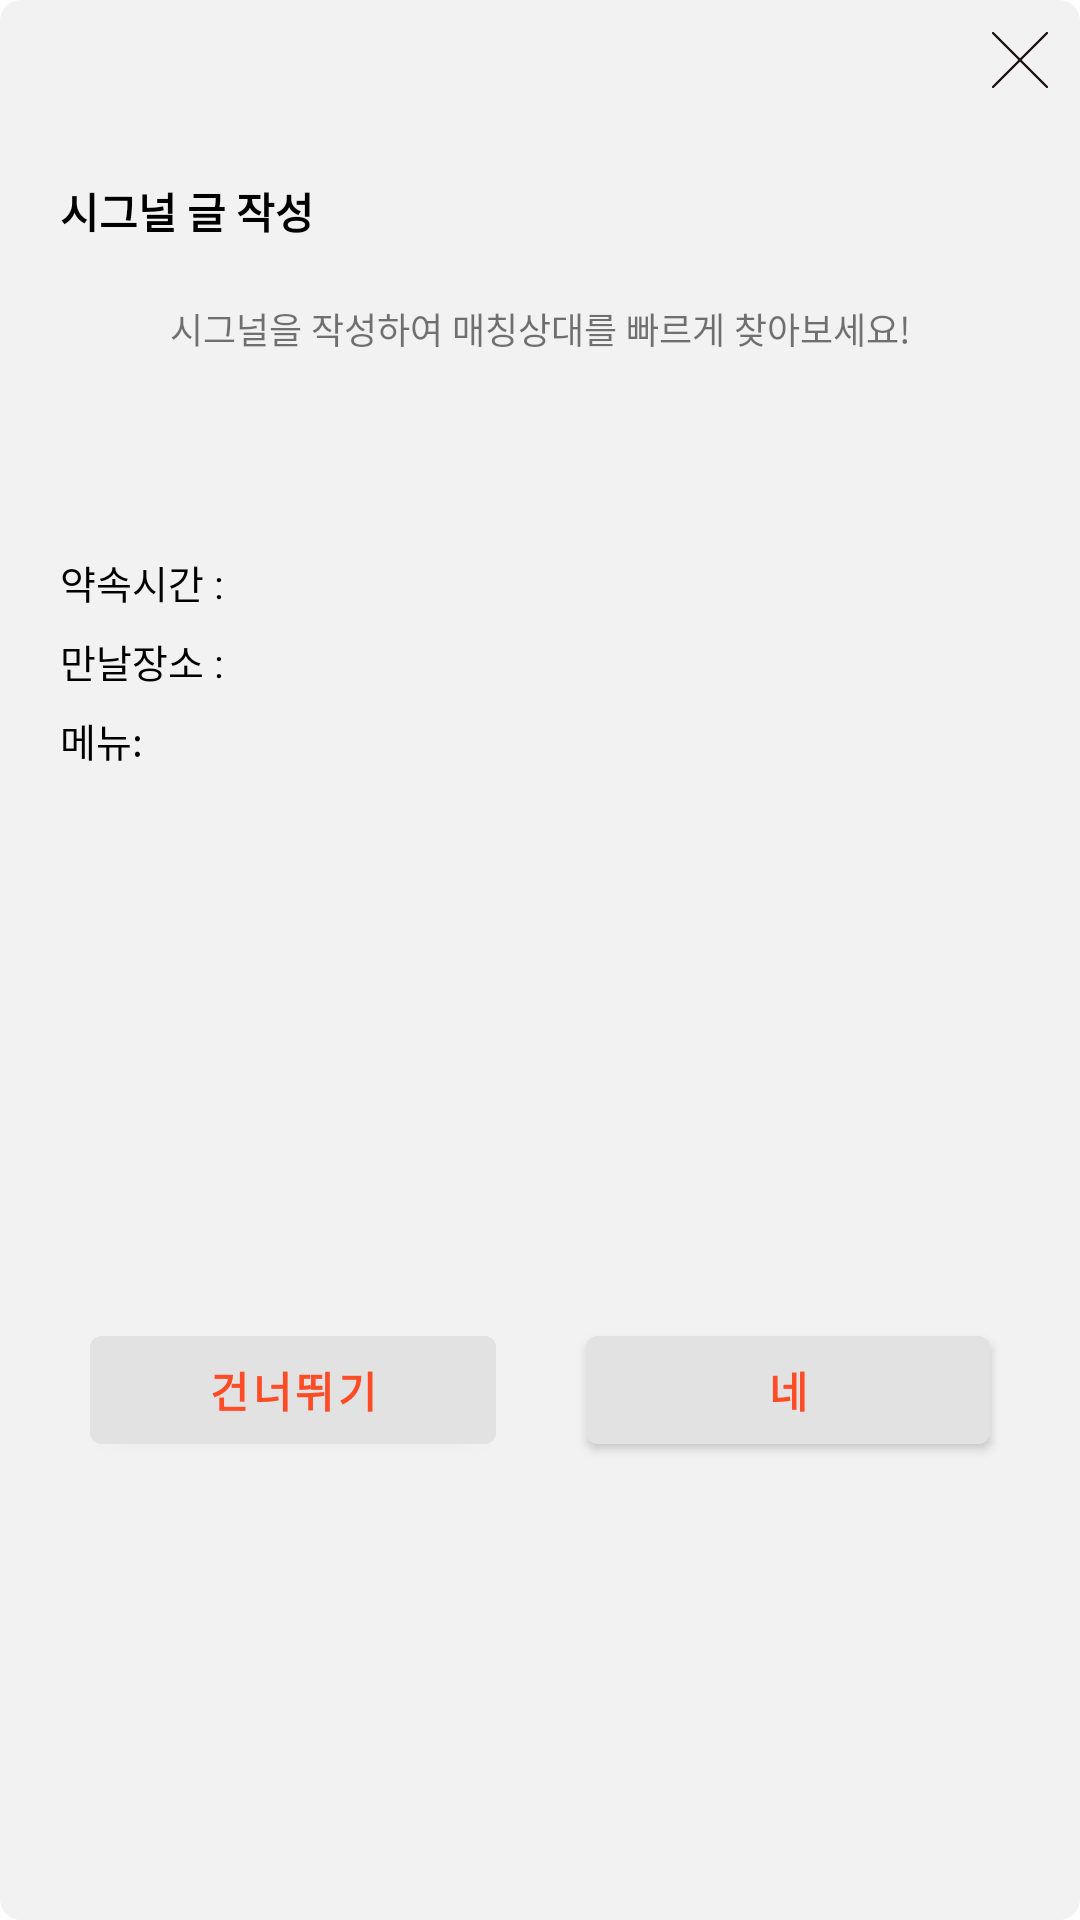

Reconstruct the res/layout file that produces this screen, plus the resources it refers to.
<!-- AndroidManifest.xml: application theme Theme.HonbabSignal -->
<!-- res/layout/dialog_signal_detail.xml -->
<?xml version="1.0" encoding="utf-8"?>
<androidx.constraintlayout.widget.ConstraintLayout xmlns:android="http://schemas.android.com/apk/res/android"
    android:layout_width="306dp"
    android:layout_height="wrap_content"
    android:background="@drawable/background_signal_detail"
    xmlns:app="http://schemas.android.com/apk/res-auto">

    <ImageView
        android:id="@+id/signal_detail_exit_iv"
        android:layout_width="20dp"
        android:layout_height="20dp"
        android:src="@drawable/btn_x_thin_balck"
        app:layout_constraintEnd_toEndOf="parent"
        app:layout_constraintTop_toTopOf="parent"
        android:layout_marginTop="10dp"
        android:layout_marginEnd="10dp"/>

    <TextView
        android:id="@+id/signal_detail_title_main_tv"
        android:layout_width="wrap_content"
        android:layout_height="wrap_content"
        android:text="시그널 글 작성"
        android:textSize="14sp"
        android:textColor="@color/black"
        android:textStyle="bold"
        app:layout_constraintTop_toBottomOf="@id/signal_detail_exit_iv"
        app:layout_constraintStart_toStartOf="parent"
        android:layout_marginTop="30dp"
        android:layout_marginStart="20dp"/>

    <TextView
        android:id="@+id/signal_detail_title_sub_tv"
        android:layout_width="wrap_content"
        android:layout_height="wrap_content"
        android:text="시그널을 작성하여 매칭상대를 빠르게 찾아보세요!"
        android:textSize="12sp"
        android:layout_margin = "20dp"
        app:layout_constraintTop_toBottomOf="@id/signal_detail_title_main_tv"
        app:layout_constraintStart_toStartOf="parent"
        app:layout_constraintEnd_toEndOf="parent"/>

    //약속시간
    <TextView
        android:id="@+id/signal_detail_time_tv"
        android:layout_width="wrap_content"
        android:layout_height="wrap_content"
        android:text="약속시간 : "
        android:textSize="13sp"
        android:textColor="@color/black"
        app:layout_constraintTop_toBottomOf="@id/signal_detail_title_sub_tv"
        app:layout_constraintStart_toStartOf="@id/signal_detail_title_main_tv"
        android:layout_marginTop="66dp"/>

    <EditText
        android:id="@+id/signal_detail_time_et"
        android:layout_width="0dp"
        android:layout_height="wrap_content"
        android:textSize="13sp"
        android:background="@null"
        app:layout_constraintStart_toEndOf="@id/signal_detail_time_tv"
        app:layout_constraintTop_toTopOf="@id/signal_detail_time_tv"
        app:layout_constraintEnd_toEndOf="parent"
        android:layout_marginEnd="10dp"/>

    //만날장소
    <TextView
        android:id="@+id/signal_detail_location_tv"
        android:layout_width="wrap_content"
        android:layout_height="wrap_content"
        android:text="만날장소 : "
        android:textSize="13sp"
        android:textColor="@color/black"
        app:layout_constraintTop_toBottomOf="@id/signal_detail_time_tv"
        app:layout_constraintStart_toStartOf="@id/signal_detail_title_main_tv"
        android:layout_marginTop="7dp"/>

    <EditText
        android:id="@+id/signal_detail_location_et"
        android:layout_width="0dp"
        android:layout_height="wrap_content"
        android:textSize="13sp"
        android:background="@null"
        app:layout_constraintStart_toEndOf="@id/signal_detail_location_tv"
        app:layout_constraintTop_toTopOf="@id/signal_detail_location_tv"
        app:layout_constraintEnd_toEndOf="parent"
        android:layout_marginEnd="10dp"/>

    //식사희망장소/메뉴
    <TextView
        android:id="@+id/signal_detail_prefer_location_menu_tv"
        android:layout_width="wrap_content"
        android:layout_height="wrap_content"
        android:text="메뉴: "
        android:textColor="@color/black"
        android:layout_marginTop="7dp"
        android:textSize="13sp"
        app:layout_constraintTop_toBottomOf="@id/signal_detail_location_tv"
        app:layout_constraintStart_toStartOf="@id/signal_detail_title_main_tv" />

    <EditText
        android:id="@+id/signal_detail_prefer_location_menu_et"
        android:layout_width="0dp"
        android:layout_height="wrap_content"
        android:textSize="13sp"
        android:background="@null"
        app:layout_constraintStart_toEndOf="@id/signal_detail_prefer_location_menu_tv"
        app:layout_constraintTop_toTopOf="@id/signal_detail_prefer_location_menu_tv"
        app:layout_constraintEnd_toEndOf="parent"
        android:layout_marginEnd="10dp"/>



    //버튼두개
    <LinearLayout
        android:id="@+id/signal_detail_buttons_linear_layout"
        android:layout_width="match_parent"
        android:layout_height="60dp"
        android:weightSum="2"
        android:layout_marginTop="30dp"
        android:orientation="horizontal"
        app:layout_constraintBottom_toBottomOf="parent"
        app:layout_constraintStart_toStartOf="parent"
        app:layout_constraintTop_toBottomOf="@+id/signal_detail_prefer_location_menu_tv"
        app:layout_constraintEnd_toEndOf="parent">
        <Button
            android:id="@+id/signal_detail_pass_tv"
            android:layout_width="wrap_content"
            android:layout_height="wrap_content"
            android:text="건너뛰기"
            android:textAlignment="center"
            android:backgroundTint="@color/light_gray"
            android:textColor="@color/honbab_main_color"
            android:textSize="14sp"
            android:textStyle="bold"
            android:layout_weight="1"
            android:layout_gravity="center"
            android:layout_marginStart="30dp"/>

        <TextView
            android:layout_width="30dp"
            android:layout_height="wrap_content"/>

        <Button
            android:id="@+id/signal_detail_complete_tv"
            android:layout_width="wrap_content"
            android:layout_height="wrap_content"
            android:backgroundTint="@color/light_gray"
            android:text="네"
            android:textColor="@color/honbab_main_color"
            android:textSize="14sp"
            android:textStyle="bold"
            android:textAlignment="center"
            android:layout_weight="1"
            android:layout_gravity="center"
            android:layout_marginEnd="30dp"/>
    </LinearLayout>

</androidx.constraintlayout.widget.ConstraintLayout>
<!-- resources referenced by this layout -->
<resources>
  <color name="black">#FF000000</color>
  <color name="honbab_main_color">#FF4B26</color>
  <color name="light_gray">#E2E2E2</color>
  <!-- drawable background_signal_detail (drawable) -->
  <?xml version="1.0" encoding="utf-8"?>
  <shape xmlns:android="http://schemas.android.com/apk/res/android"
      android:shape="rectangle">
      <corners android:radius="7dp" />
      <solid android:color="#f2f2f2" />
  </shape>
  <!-- drawable btn_x_thin_balck: png bitmap (drawable, 1262 bytes) -->
  <style name="Theme.HonbabSignal" parent="Theme.MaterialComponents.DayNight.DarkActionBar">
          
  
          //title bar 없애기
          <item name="windowActionBar">false</item>
          <item name="windowNoTitle">true</item>
  
          <item name="colorPrimary">@color/honbab_main_color</item>
          <item name="colorPrimaryVariant">@color/honbab_main_color</item>
          <item name="colorOnPrimary">@color/white</item>
          
          <item name="colorSecondary">@color/teal_200</item>
          <item name="colorSecondaryVariant">@color/teal_700</item>
          <item name="colorOnSecondary">@color/black</item>
          
          <item name="android:statusBarColor" tools:targetApi="l">?attr/colorPrimaryVariant</item>
          
  
      </style>
  <color name="white">#FFFFFFFF</color>
  <color name="teal_200">#FF03DAC5</color>
  <color name="teal_700">#FF018786</color>
</resources>
